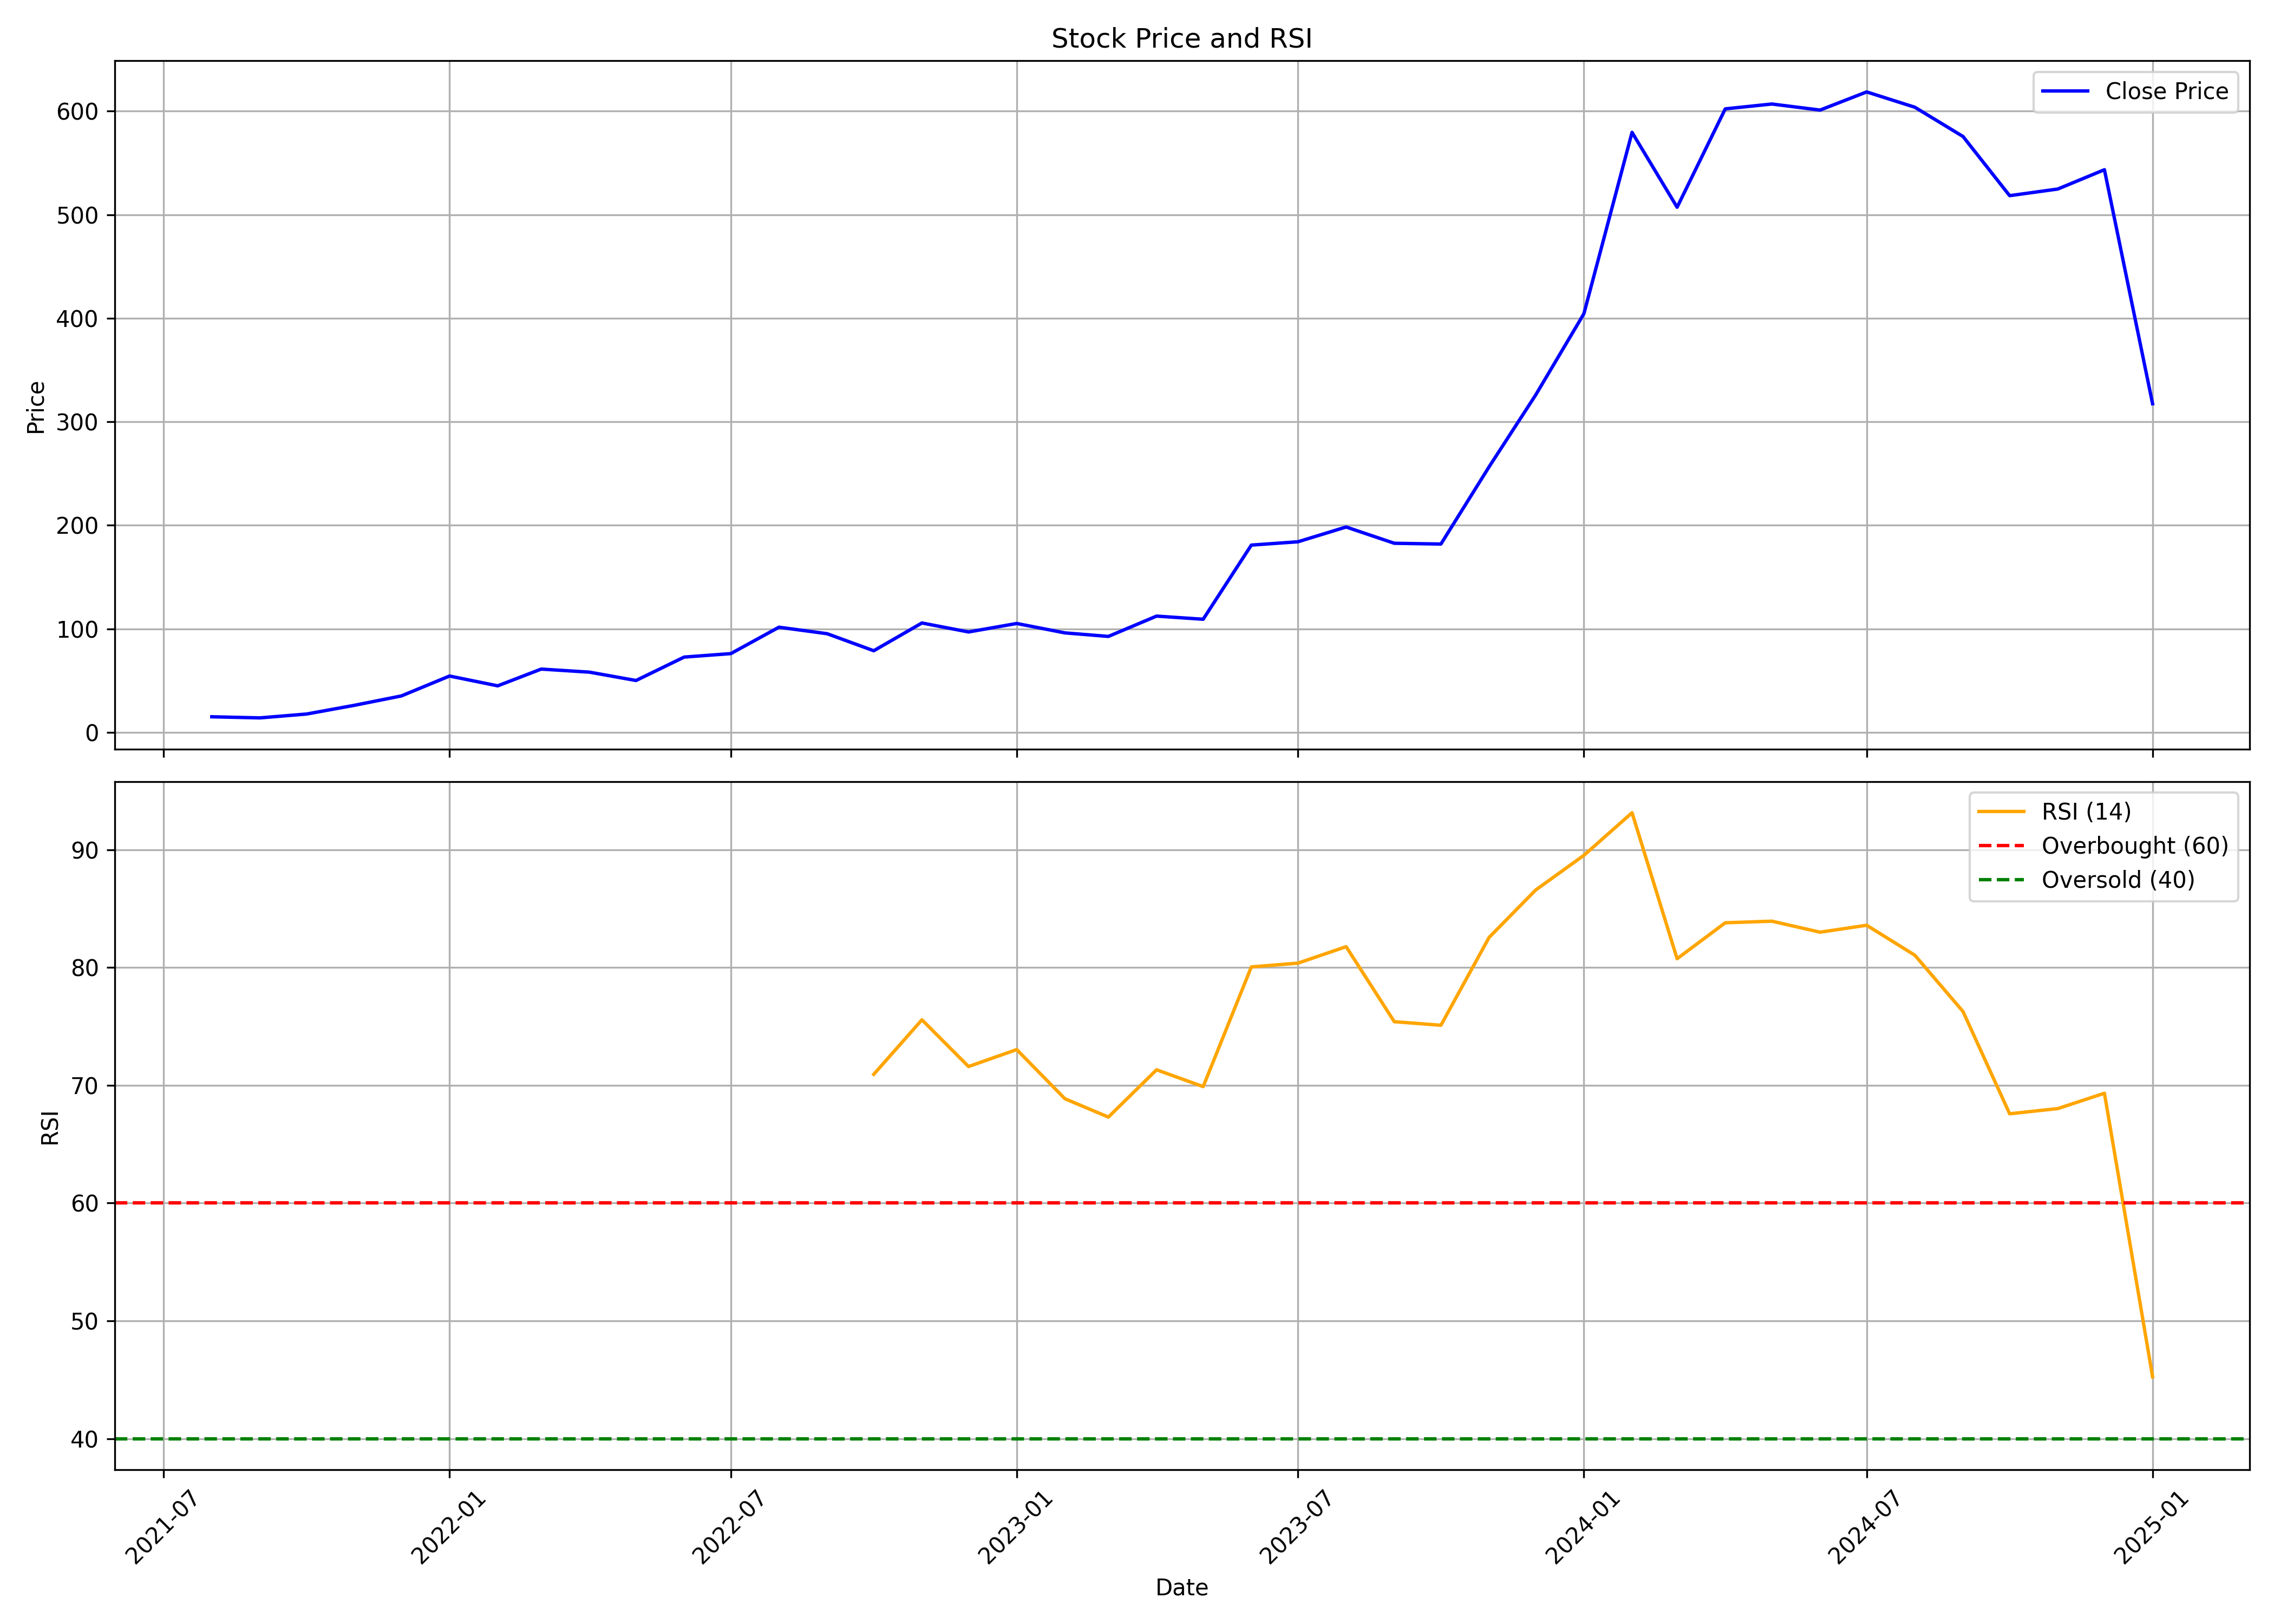

Source data for this figure (header and first rows):
, Unnamed: 0.1, Unnamed: 0, date, symbol, open, high, low, close, volume, rsi
0, 0, 0, 2021-08-01, KPIGREEN, 15.45, 17.88, 12.73, 15, 21728178, 
1, 1, 1, 2021-09-01, KPIGREEN, 15.47, 15.47, 13.04, 13.94, 11785383, 
2, 2, 2, 2021-10-01, KPIGREEN, 13.94, 19.43, 13.24, 17.67, 14382414, 
3, 3, 3, 2021-11-01, KPIGREEN, 17.4, 27.91, 17.4, 26.16, 16040133, 
4, 4, 4, 2021-12-01, KPIGREEN, 26.89, 38.24, 25.85, 35.15, 19307943, 
5, 5, 5, 2022-01-01, KPIGREEN, 36.23, 57.37, 34.74, 54.38, 21630222, 
6, 6, 6, 2022-02-01, KPIGREEN, 54.92, 55.61, 40.73, 44.9, 14265405, 
7, 7, 7, 2022-03-01, KPIGREEN, 44.9, 64.05, 42.85, 61.08, 16777035, 
8, 8, 8, 2022-04-01, KPIGREEN, 62.17, 62.94, 55.87, 58.13, 10275291, 
9, 9, 9, 2022-05-01, KPIGREEN, 58.33, 58.7, 42.08, 50.05, 13426119, 
10, 10, 10, 2022-06-01, KPIGREEN, 50.43, 86.13, 49.28, 72.68, 97656003, 
11, 11, 11, 2022-07-01, KPIGREEN, 72.82, 89.33, 70.23, 76.02, 53069697, 
12, 12, 12, 2022-08-01, KPIGREEN, 76.52, 105.5, 72.44, 101.5, 54710730, 
13, 13, 13, 2022-09-01, KPIGREEN, 102.6, 106.3, 88.62, 95.25, 23464197, 
14, 14, 14, 2022-10-01, KPIGREEN, 95.01, 103.3, 76.23, 78.79, 20732796, 70.93
15, 15, 15, 2022-11-01, KPIGREEN, 79.82, 106.2, 76.79, 105.6, 27387207, 75.56
16, 16, 16, 2022-12-01, KPIGREEN, 108.1, 108.1, 83.37, 96.94, 18934884, 71.59
17, 17, 17, 2023-01-01, KPIGREEN, 97.56, 106.2, 87.58, 105.1, 13490382, 73.03
18, 18, 18, 2023-02-01, KPIGREEN, 105.8, 113.1, 92.92, 96.05, 20551552, 68.86
19, 19, 19, 2023-03-01, KPIGREEN, 95.38, 103.5, 86.51, 92.63, 15037333, 67.3
20, 20, 20, 2023-04-01, KPIGREEN, 93.39, 114.3, 92.82, 112.3, 19170890, 71.32
21, 21, 21, 2023-05-01, KPIGREEN, 112.3, 123.3, 104, 109.2, 30607333, 69.89
22, 22, 22, 2023-06-01, KPIGREEN, 110.4, 188.3, 109.4, 180.8, 59225418, 80.05
23, 23, 23, 2023-07-01, KPIGREEN, 181.4, 202.1, 179.9, 184.1, 18825610, 80.37
24, 24, 24, 2023-08-01, KPIGREEN, 183, 212.9, 165.5, 198.3, 20648380, 81.77
25, 25, 25, 2023-09-01, KPIGREEN, 197.5, 199.5, 170, 182.6, 12755867, 75.4
26, 26, 26, 2023-10-01, KPIGREEN, 182.6, 208.6, 172.4, 181.9, 16174787, 75.1
27, 27, 27, 2023-11-01, KPIGREEN, 180.7, 280.5, 179.8, 256.5, 31803862, 82.55
28, 28, 28, 2023-12-01, KPIGREEN, 259.6, 325.9, 249.4, 325.9, 39107317, 86.58
29, 29, 29, 2024-01-01, KPIGREEN, 329.8, 404.3, 303.2, 404.3, 27997470, 89.52
30, 30, 30, 2024-02-01, KPIGREEN, 425.2, 629.4, 403.3, 579.5, 33348709, 93.14
31, 31, 31, 2024-03-01, KPIGREEN, 587.8, 615, 473.9, 507.2, 25025184, 80.75
32, 32, 32, 2024-04-01, KPIGREEN, 516.5, 702.4, 516.5, 602.2, 27361809, 83.8
33, 33, 33, 2024-05-01, KPIGREEN, 602.2, 697.3, 565.5, 606.9, 36297495, 83.93
34, 34, 34, 2024-06-01, KPIGREEN, 637.1, 637.2, 555.4, 601, 13416939, 83
35, 35, 35, 2024-07-01, KPIGREEN, 609.4, 719.3, 583.1, 618.6, 20701472, 83.59
36, 36, 36, 2024-08-01, KPIGREEN, 626, 744.6, 574.1, 603.8, 16222048, 81.04
37, 37, 37, 2024-09-01, KPIGREEN, 609.5, 612.3, 509.4, 575.5, 13021905, 76.26
38, 38, 38, 2024-10-01, KPIGREEN, 578.5, 584.3, 481, 518.4, 10247888, 67.58
39, 39, 39, 2024-11-01, KPIGREEN, 526.5, 579.7, 480.3, 524.8, 15940419, 68.02
40, 40, 40, 2024-12-01, KPIGREEN, 533.3, 565.5, 506.7, 543.4, 14137504, 69.33
41, 41, 41, 2025-01-01, KPIGREEN, 546.7, 588.8, 317.4, 317.4, 22451309, 45.25
